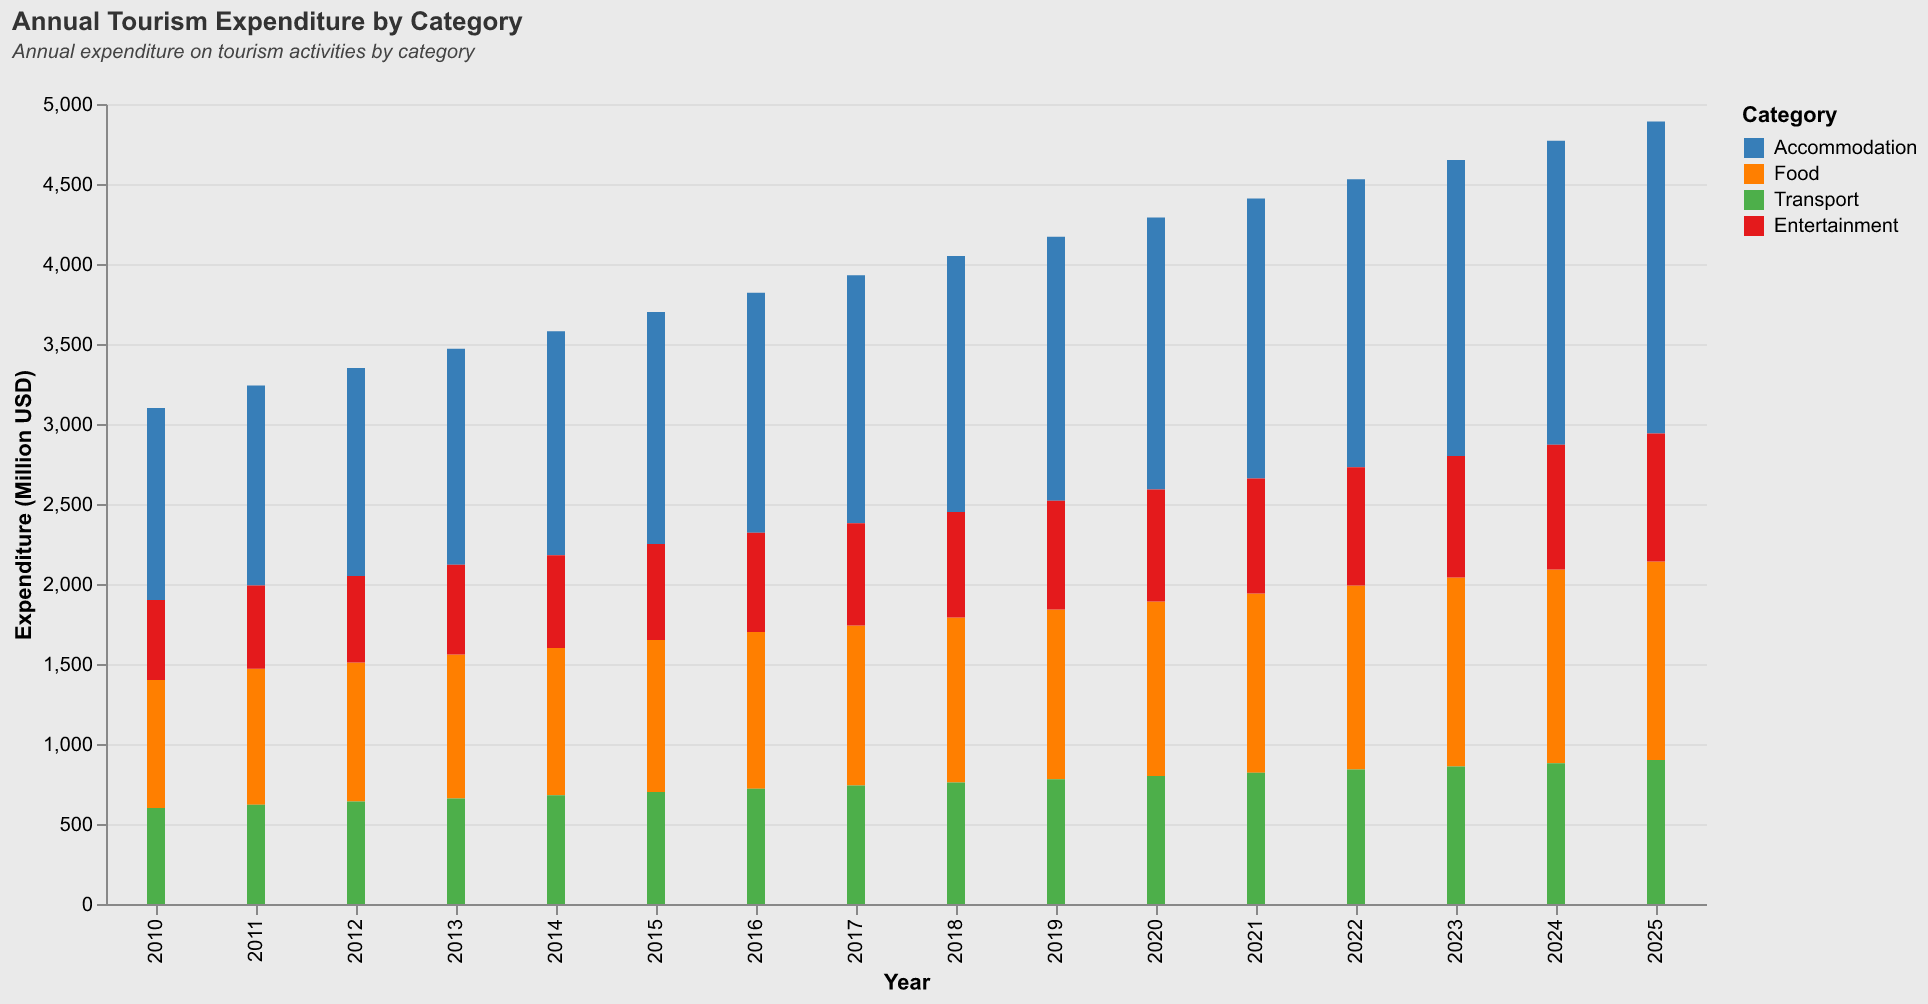

The data file committed next to this chart (first rows):
Year, Accommodation, Food, Transport, Entertainment
2010, 1200, 800, 600, 500
2011, 1250, 850, 620, 520
2012, 1300, 870, 640, 540
2013, 1350, 900, 660, 560
2014, 1400, 920, 680, 580
2015, 1450, 950, 700, 600
2016, 1500, 980, 720, 620
2017, 1550, 1000, 740, 640
2018, 1600, 1030, 760, 660
2019, 1650, 1060, 780, 680
2020, 1700, 1090, 800, 700
2021, 1750, 1120, 820, 720
2022, 1800, 1150, 840, 740
2023, 1850, 1180, 860, 760
2024, 1900, 1210, 880, 780
2025, 1950, 1240, 900, 800
